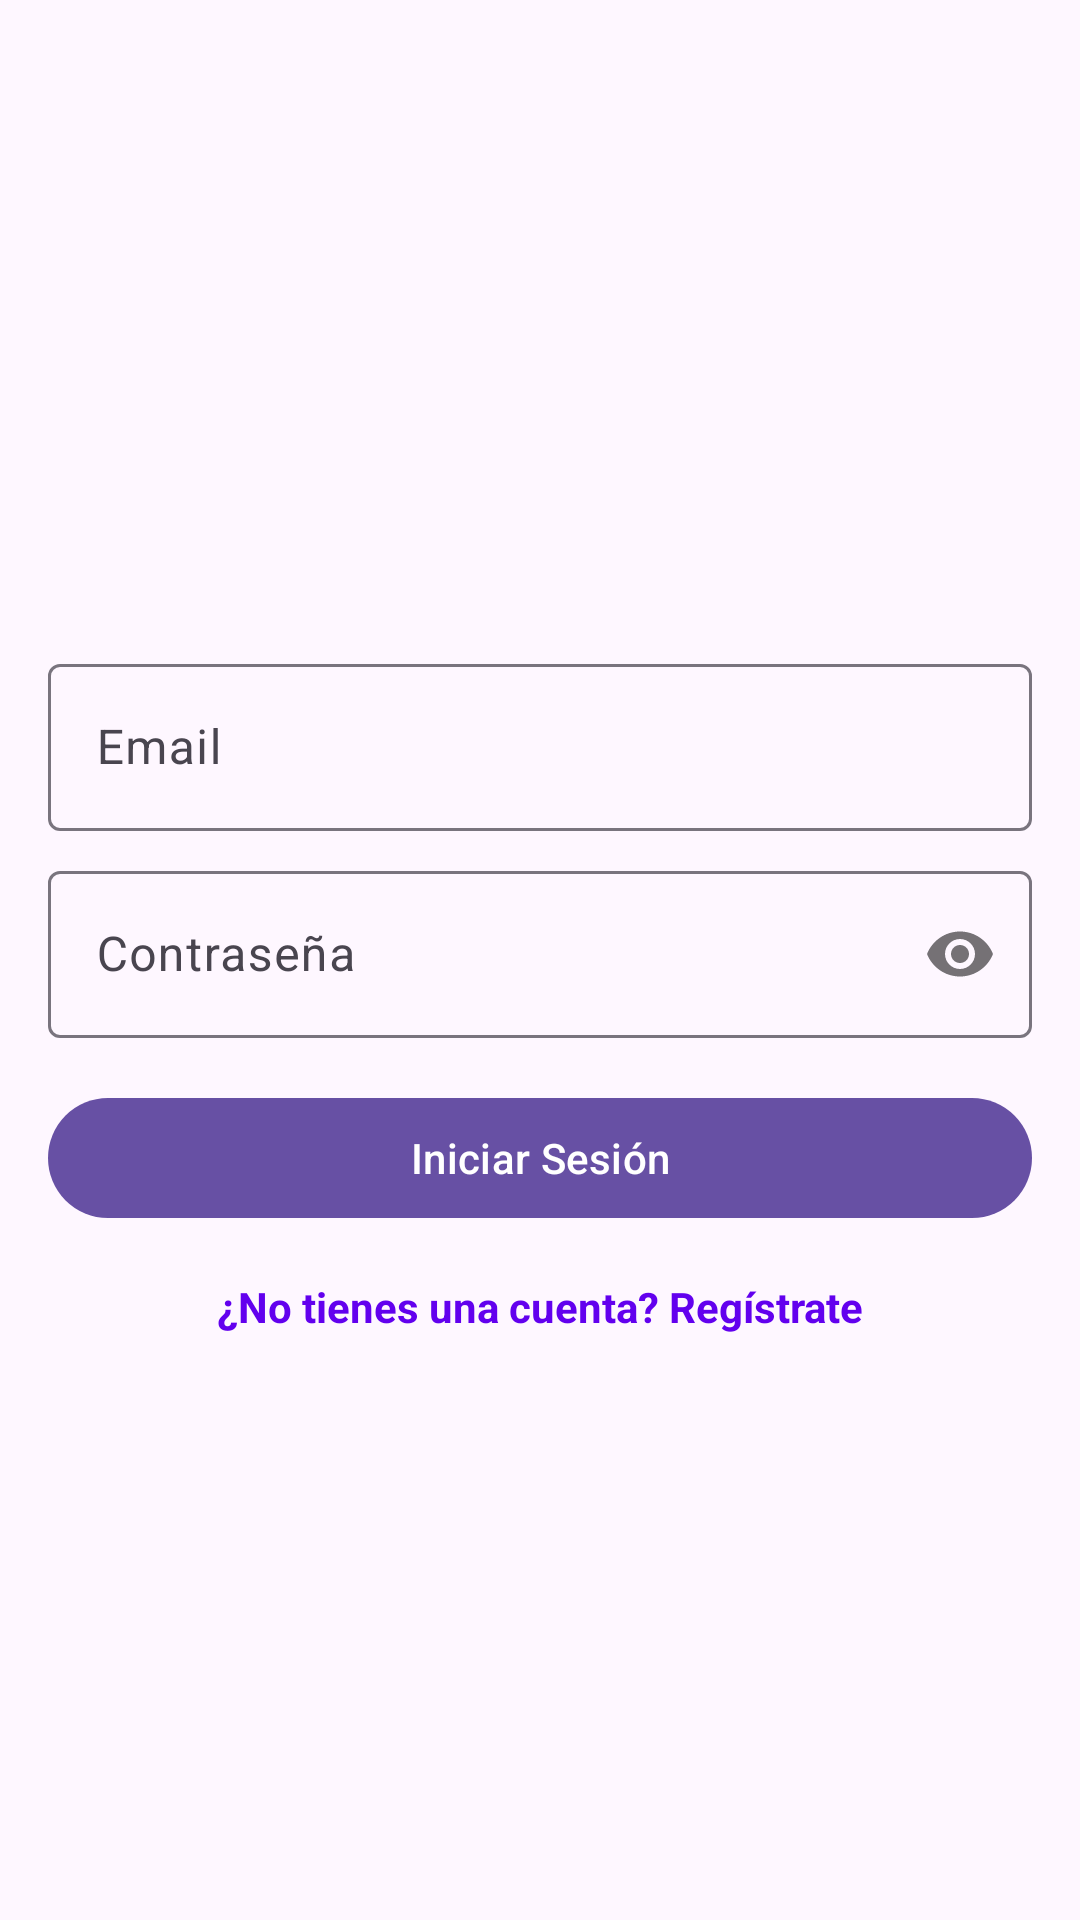

Reconstruct the res/layout file that produces this screen, plus the resources it refers to.
<!-- AndroidManifest.xml: application theme Theme.ClienteApp -->
<!-- res/layout/activity_login.xml -->
<?xml version="1.0" encoding="utf-8"?>
<androidx.constraintlayout.widget.ConstraintLayout xmlns:android="http://schemas.android.com/apk/res/android"
    xmlns:app="http://schemas.android.com/apk/res-auto"

    android:layout_width="match_parent"
    android:layout_height="match_parent">

    
    <ImageView
        android:id="@+id/imageLogo"
        android:layout_width="150dp"
        android:layout_height="150dp"
        android:src="@drawable/ic_logo"
        app:layout_constraintTop_toTopOf="parent"
        app:layout_constraintBottom_toTopOf="@+id/textInputEmail"
        app:layout_constraintStart_toStartOf="parent"
        app:layout_constraintEnd_toEndOf="parent"
        android:layout_marginTop="50dp"/>

    
    <com.google.android.material.textfield.TextInputLayout
        android:id="@+id/textInputEmail"
        android:layout_width="0dp"
        android:layout_height="wrap_content"
        android:hint="Email"
        app:layout_constraintTop_toBottomOf="@id/imageLogo"
        app:layout_constraintStart_toStartOf="parent"
        app:layout_constraintEnd_toEndOf="parent"
        android:layout_marginHorizontal="16dp"
        android:layout_marginTop="16dp">

        <com.google.android.material.textfield.TextInputEditText
            android:id="@+id/editTextEmail"
            android:layout_width="match_parent"
            android:layout_height="wrap_content"/>

    </com.google.android.material.textfield.TextInputLayout>

    
    <com.google.android.material.textfield.TextInputLayout
        android:id="@+id/textInputPassword"
        android:layout_width="0dp"
        android:layout_height="wrap_content"
        android:hint="Contraseña"
        app:passwordToggleEnabled="true"
        app:layout_constraintTop_toBottomOf="@id/textInputEmail"
        app:layout_constraintStart_toStartOf="parent"
        app:layout_constraintEnd_toEndOf="parent"
        android:layout_marginHorizontal="16dp"
        android:layout_marginTop="8dp">

        <com.google.android.material.textfield.TextInputEditText
            android:id="@+id/editTextPassword"
            android:layout_width="match_parent"
            android:layout_height="wrap_content"
            android:inputType="textPassword"/>

    </com.google.android.material.textfield.TextInputLayout>

    
    <com.google.android.material.button.MaterialButton
        android:id="@+id/buttonLogin"
        android:layout_width="0dp"
        android:layout_height="wrap_content"
        android:text="Iniciar Sesión"
        app:layout_constraintTop_toBottomOf="@id/textInputPassword"
        app:layout_constraintStart_toStartOf="parent"
        app:layout_constraintEnd_toEndOf="parent"
        android:layout_marginHorizontal="16dp"
        android:layout_marginTop="16dp"/>

    
    <TextView
        android:id="@+id/textViewRegister"
        android:layout_width="wrap_content"
        android:layout_height="wrap_content"
        android:text="¿No tienes una cuenta? Regístrate"
        android:textColor="@color/purple_500"
        android:textStyle="bold"
        app:layout_constraintTop_toBottomOf="@id/buttonLogin"
        app:layout_constraintStart_toStartOf="parent"
        app:layout_constraintEnd_toEndOf="parent"
        android:layout_marginTop="16dp"/>

</androidx.constraintlayout.widget.ConstraintLayout>
<!-- resources referenced by this layout -->
<resources>
  <style name="Theme.ClienteApp" parent="Base.Theme.ClienteApp" />
  <style name="Base.Theme.ClienteApp" parent="Theme.Material3.DayNight.NoActionBar">
          
          
      </style>
  <!-- not gathered from this repository: default colours our renderer supplied (Android Studio template values) -->
  <color name="purple_500">#FF6200EE</color>
</resources>
